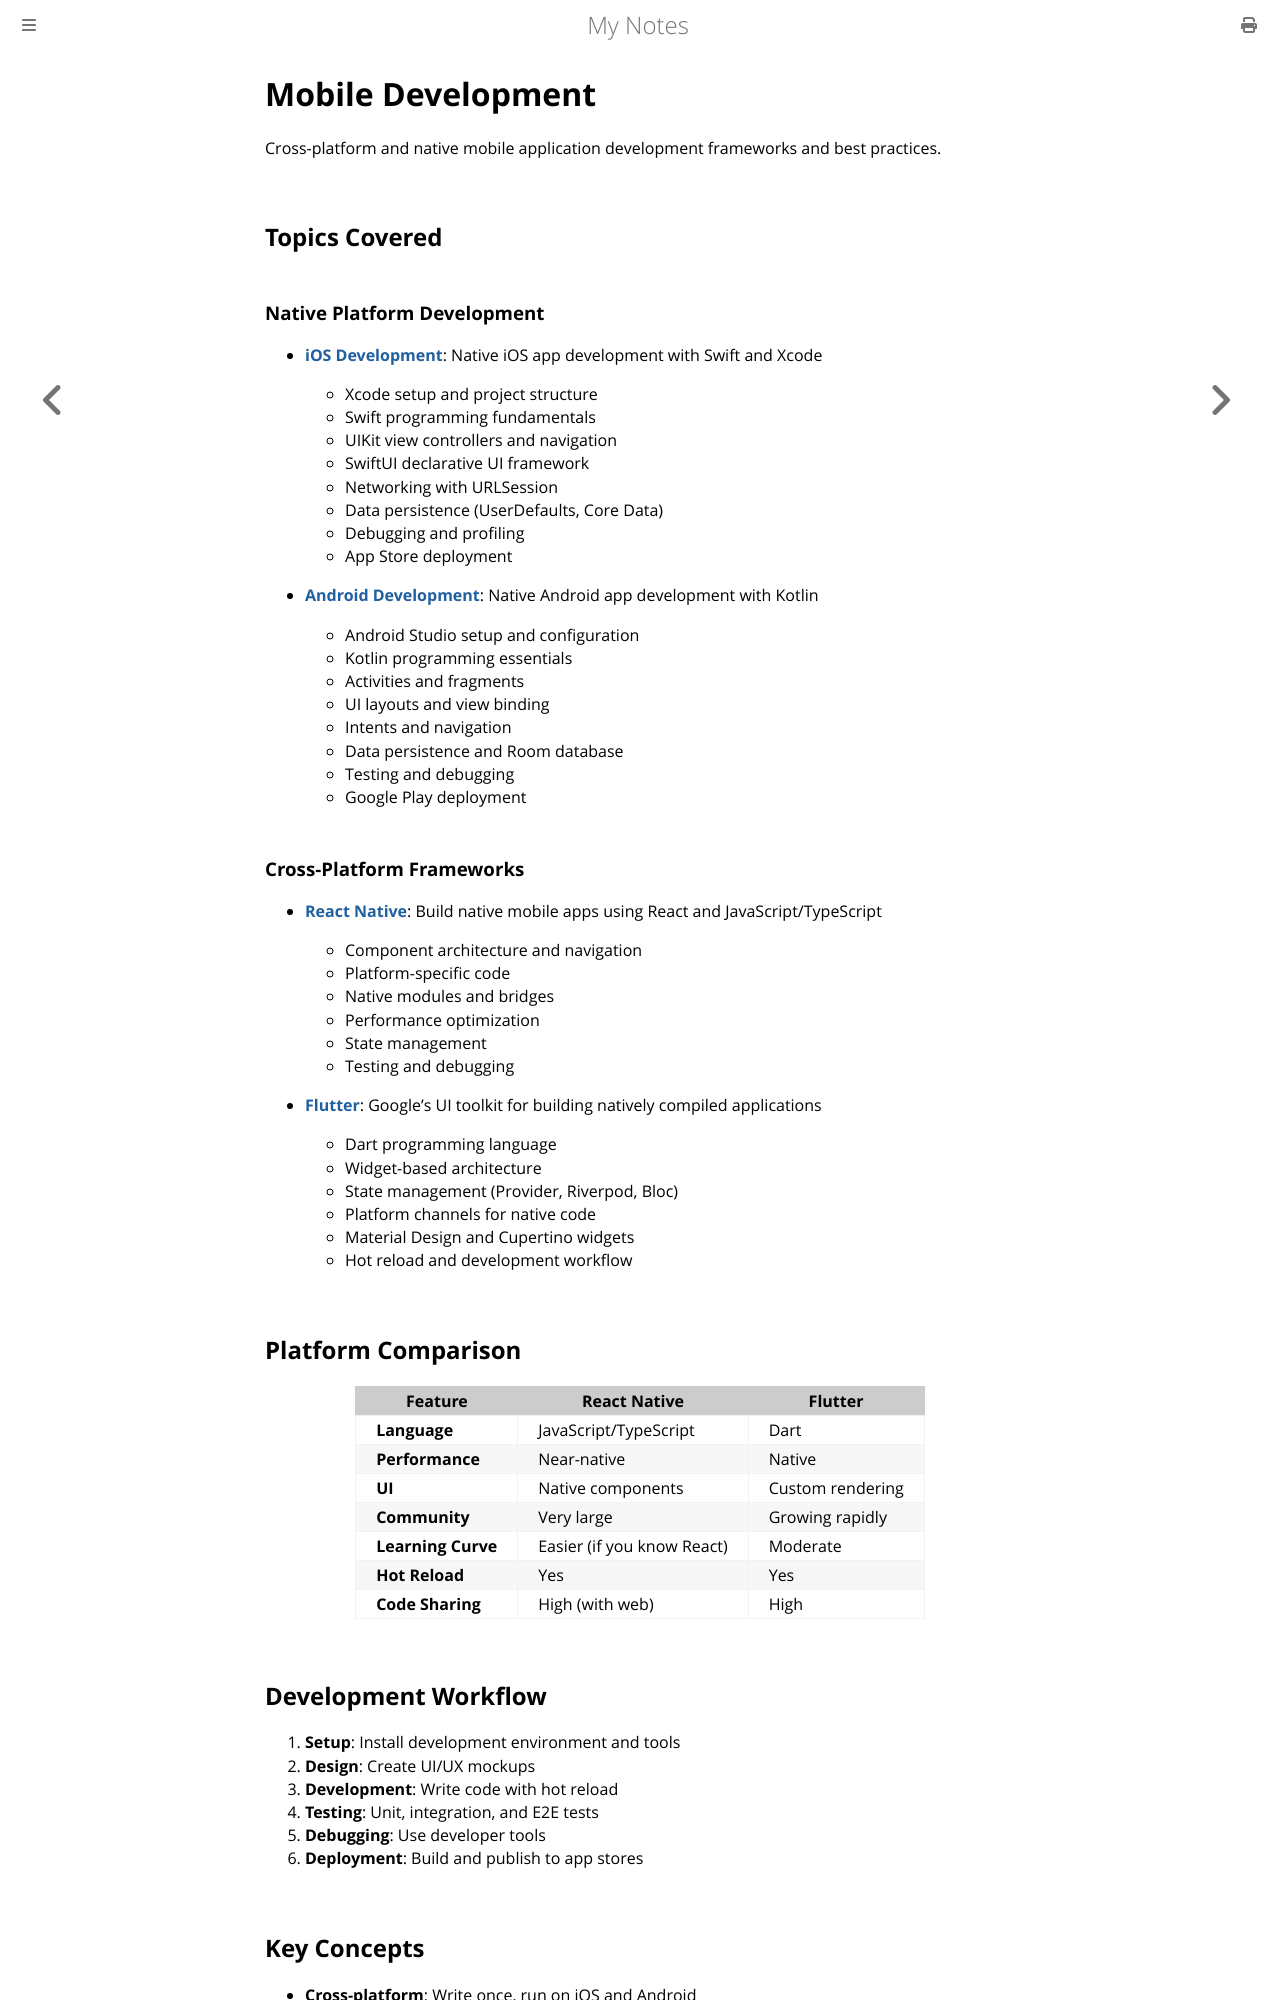

repository: paritystack/notes · page: mobile_development/index.html · generator: mdbook

# Mobile Development

Cross-platform and native mobile application development frameworks and best practices.

## Topics Covered

### Native Platform Development

- **[iOS Development](ios_dev.md)**: Native iOS app development with Swift and Xcode
  - Xcode setup and project structure
  - Swift programming fundamentals
  - UIKit view controllers and navigation
  - SwiftUI declarative UI framework
  - Networking with URLSession
  - Data persistence (UserDefaults, Core Data)
  - Debugging and profiling
  - App Store deployment

- **[Android Development](android_dev.md)**: Native Android app development with Kotlin
  - Android Studio setup and configuration
  - Kotlin programming essentials
  - Activities and fragments
  - UI layouts and view binding
  - Intents and navigation
  - Data persistence and Room database
  - Testing and debugging
  - Google Play deployment

### Cross-Platform Frameworks

- **[React Native](react_native.md)**: Build native mobile apps using React and JavaScript/TypeScript
  - Component architecture and navigation
  - Platform-specific code
  - Native modules and bridges
  - Performance optimization
  - State management
  - Testing and debugging

- **[Flutter](flutter.md)**: Google's UI toolkit for building natively compiled applications
  - Dart programming language
  - Widget-based architecture
  - State management (Provider, Riverpod, Bloc)
  - Platform channels for native code
  - Material Design and Cupertino widgets
  - Hot reload and development workflow

## Platform Comparison

| Feature | React Native | Flutter |
|---------|-------------|---------|
| **Language** | JavaScript/TypeScript | Dart |
| **Performance** | Near-native | Native |
| **UI** | Native components | Custom rendering |
| **Community** | Very large | Growing rapidly |
| **Learning Curve** | Easier (if you know React) | Moderate |
| **Hot Reload** | Yes | Yes |
| **Code Sharing** | High (with web) | High |
